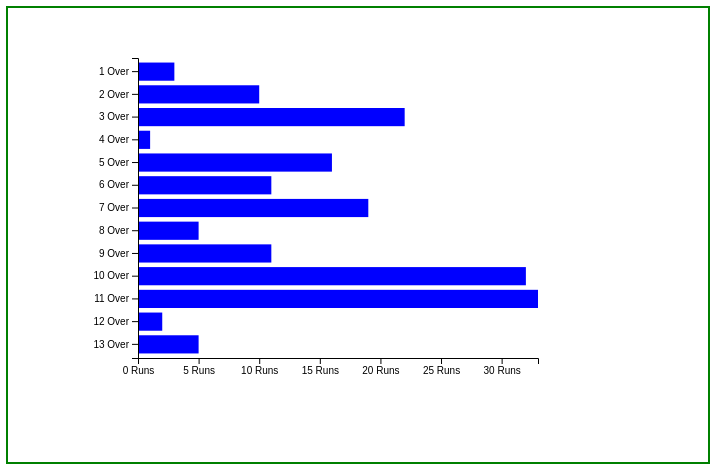
D3 v5 page, settled after 360 driven frames (6 s of simulated time); the page loaded 1 data file(s).


	let container= d3.select("#body");

	d3.csv("data/numerical-scale1.csv").then(function(data){
		data.map(d=>{
			d.Run=+d.Run;
		})
		showdata(data);
	})
	function showtool(text, coord){
		d3.select("#tooltip").text("Runs: "+text)
			.style('top', coord[1]-15+"px")
			.style("left", coord[0]+15+"px")
			.style("display", "block")
	}
	function action(d,data)
	{
		const cond=prompt("Enter 'F' for filtering or 'U' for updating")
		if(cond==='F')
		{
			const amount=prompt("Enter (-value) for less than or (+value) for grater than")
			if(amount<0)
			{
				data=data.filter(d=>{
					return d.Run<-amount
				})
				print(data)
				showdata(data)
			}
			else{
				data=data.filter(d=>{
					return d.Run>amount
				})
				showdata(data)
			}
		}
		else{
		const run=prompt("Updated Run")
		data[d.Over-1].Run= +run
		showdata(data)
		}
			
	}
	function showdata(client)
	{
		let max = d3.max(client,d=>d.Run)
		let scale=d3.scaleLinear()
		.domain([0,max])
		.range([0,400])
		let posiscale=d3.scaleBand()
		.domain(client.map(d=>d.Over))
		.range([0, 300])
		.padding(0.2)
		let join = container.selectAll('rect')
		    .data(client)

		    let newe=join.enter()
		    .append("rect")
		    .attr("fill", "blue")
		    join.merge(newe)
		    .attr("width", d=> scale(d.Run))
		    .attr("height",posiscale.bandwidth())
		    .attr("y",d=>posiscale(d.Over))
		    .on("mouseenter", d=>{
		    	showtool(d.Run,[d3.event.clientX, d3.event.clientY])
		    })
		    .on("mouseleave", d=>{
		    	d3.select("#tooltip").style('display', 'none')
		    })
		    .on("mousemove", d=>{
		    	showtool(d.Run,[d3.event.clientX, d3.event.clientY])
		    })
		    .on("click", d=>{
		    	action(d,client)
		    })
		    .on("mouseover", function(){
		    	this.style.fill= "yellow"
		    })
		    .on("mouseout", function(){
		    	this.style.fill= "blue"
		    })

			
		let xaxis = d3.axisBottom(scale)
		.ticks(6)
		.tickFormat(d=> d+ " Runs")
		d3.select("#xaxis")
		.attr("transform", "translate(50,300)")
		.call(xaxis)
		let yaxis = d3.axisLeft(posiscale)
		.tickFormat(d=> d+ " Over")
		d3.select("#yaxis")
		.attr("transform", "translate(50,0)")
		.call(yaxis)
		    
	}
	function print(data)
	{
		console.log(data)
	}


### data: data/numerical-scale1.csv
Over, Run
1, 3
2, 10
3, 22
4, 1
5, 16
6, 11
7, 19
8, 5
9, 11
10, 32
11, 33
12, 2
13, 5